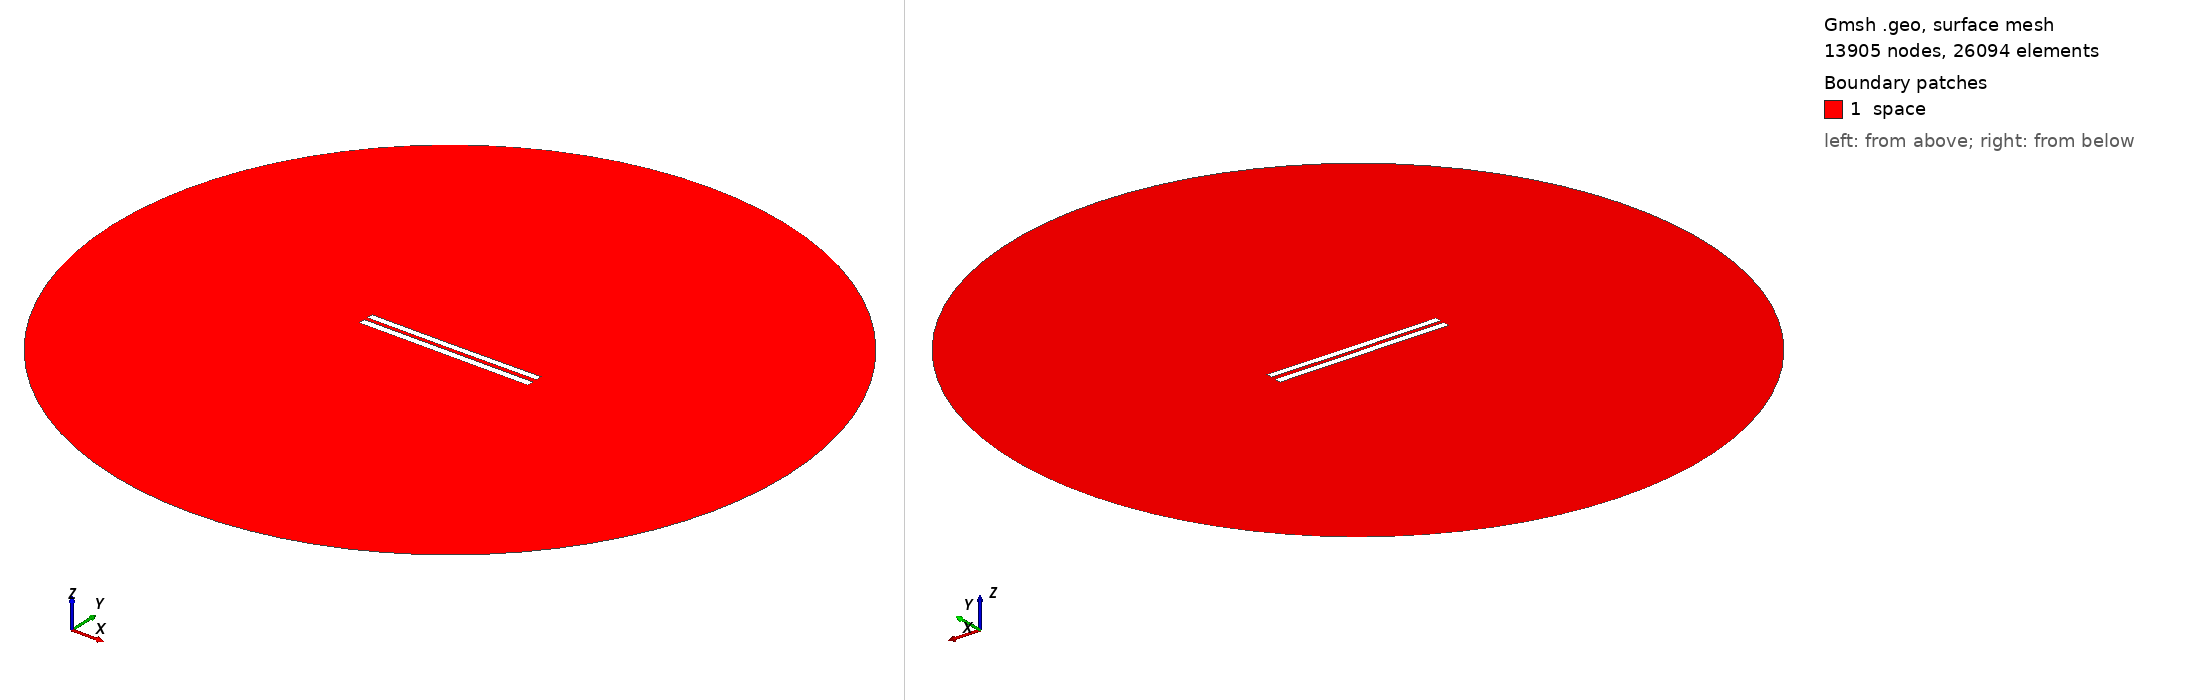

Gmsh geometry script, surface-meshed: 13905 nodes, 26094 surface elements. Boundary patches (legend numbers): 1 space. Left view from above one corner, right view from below the opposite corner. Legend entries are the model's physical surfaces. The drawing asked Gmsh for element sizes between 1% and 20% of the model's largest extent; the script's own settings can give other sizes.

=== 5538.geo (drawn) ===
//---------------------------------------
// Geometry kernel
//---------------------------------------

SetFactory("OpenCASCADE");



//---------------------------------------
// Parameters of the geometry
//---------------------------------------

// Overetch of the upper plate
overetch = 0.125;

// Distance between the plates
distance = 2.25;

// Discretization over the x axis (for the deformation)
nx = 50; 

// Length of the plate
L = 100 - overetch; 

// Number of modes
n = 4; 

// 1st mode coefficient
coeff(1) = 0.15;
beta(1) = 0.596864 * 3.1415926535 / L;

// 2nd mode coefficient
coeff(2) = -0.075;
beta(2) = 1.49418 * 3.1415926535 / L;

// 3rd mode coefficient
coeff(3) = 0.0;
beta(3) = 2.50025 * 3.1415926535 / L;

// 4th mode coefficient
coeff(4) = 0.0;
beta(4) = 3.49999 * 3.1415926535 / L;



//---------------------------------------
// Upper plate (deformed rectangle)
//---------------------------------------

// Coordiantes of the upper plate
xmin = -50;
xmax = 50 - overetch;

// Height of the upper plate
yheight = 4 - 2 * overetch;

// Indexes of the points
UpperID[] = {};
LowerID[] = {};
LeftID[] = {};
RightID[] = {};

// Point index
p = 1;

// Horizontal edges
For i In {1:nx}
    x = xmin + (i-1)*(xmax - xmin)/(nx-1);

    y_bottom = distance / 2 + overetch;
    For j In {1:n}
        C = (Cosh(beta(j)*L) + Cos(beta(j)*L)) / (Sinh(beta(j)*L) + Sin(beta(j)*L));
        y_bottom  = y_bottom + coeff(j) * (Cosh(beta(j)*(x+50)) - Cos(beta(j)*(x+50)) - C * (Sinh(beta(j)*(x+50)) - Sin(beta(j)*(x+50))));
    EndFor

    y_top = y_bottom + yheight;

    Point(p) = {x, y_top, 0, 1.0};
    UpperID[i] = p;
    p = p + 1;

    Point(p) = {x, y_bottom, 0, 1.0};
    LowerID[i] = p;
    p = p + 1;
EndFor

// Create point lists
UpperPts[] = {}; LowerPts[] = {};
For i In {1:nx}
  UpperPts[] += {UpperID[i]};
  LowerPts[] += {LowerID[i]};
EndFor

// Build splines
Spline(1) = {UpperPts[]};
Spline(2) = {LowerPts[]};
Line(3) = {LowerPts[nx-1], UpperPts[nx-1]};
Line(4) = {LowerPts[0], UpperPts[0]};

// Build the plane surface
Curve Loop(1) = {2, 3, -1, -4};
Plane Surface(1) = {1};



//---------------------------------------
// Lower plate (rectangle)
//---------------------------------------

// Vertices
Point(1001) = {-50, -1, 0, 1.0};
Point(1002) = { 50, -1, 0, 1.0};
Point(1003) = { 50,  -5, 0, 1.0};
Point(1004) = {-50,  -5, 0, 1.0};

// Edges
Line(5) = {1001, 1002};
Line(6) = {1002, 1003};
Line(7) = {1003, 1004};
Line(8) = {1004, 1001};

// Plane surface
Line Loop(2) = {5, 6, 7, 8};
Plane Surface(2) = {2}; 



//---------------------------------------
// Outer (fictious) boundary
//---------------------------------------

// Points
Point(1005) = {0, 0, 0};       // Center
Point(1006) = {200, 0, 0};     // Start point
Point(1007) = {0, 200, 0};     // 90 degrees
Point(1008) = {-200, 0, 0};    // 180 degrees
Point(1009) = {0, -200, 0};    // 270 degrees

// Circle arcs (each needs start, center, end)
Circle(9) = {1006, 1005, 1007};
Circle(10) = {1007, 1005, 1008};
Circle(11) = {1008, 1005, 1009};
Circle(12) = {1009, 1005, 1006};

// Plane surface for the entire domain
Curve Loop(3) = {9, 10, 11, 12};
Surface(3) = {3};

// Subtract the plates from the whole domain to obtain the actual domain where we want to solve the equations
BooleanDifference{ Surface{3}; Delete; }{ Surface{1}; Surface{2}; Delete; }




//---------------------------------------
// Transfinite Lines/Curves
//---------------------------------------

// Set the number of points on the boundaries
r = 7;

// Plates
Transfinite Curve {1, 2} = 50*r Using Progression 1;
Transfinite Curve {3, 4} = 2*r Using Progression 1;
Transfinite Line {5, 7} = 50*r Using Progression 1;
Transfinite Line {6, 8} = 2*r Using Progression 1;

// Outer boundary
Transfinite Line {9, 10, 11, 12} = 20 Using Progression 1;



//---------------------------------------
// Physical groups
//---------------------------------------                

// Physical curves (boundaries)
Physical Line("force_segment", 10) = {2};
Physical Line("upper_plate", 11) = {1, 3, 4};
Physical Line("lower_plate", 12) = {5, 6, 7, 8};
Physical Line("boundary", 20) = {9, 10, 11, 12};

// Physical Surfaces
Physical Surface("space", 30) = {3};



//---------------------------------------
// 6. Generate the Mesh
//---------------------------------------

// 2D mesh generation
Mesh 2;
